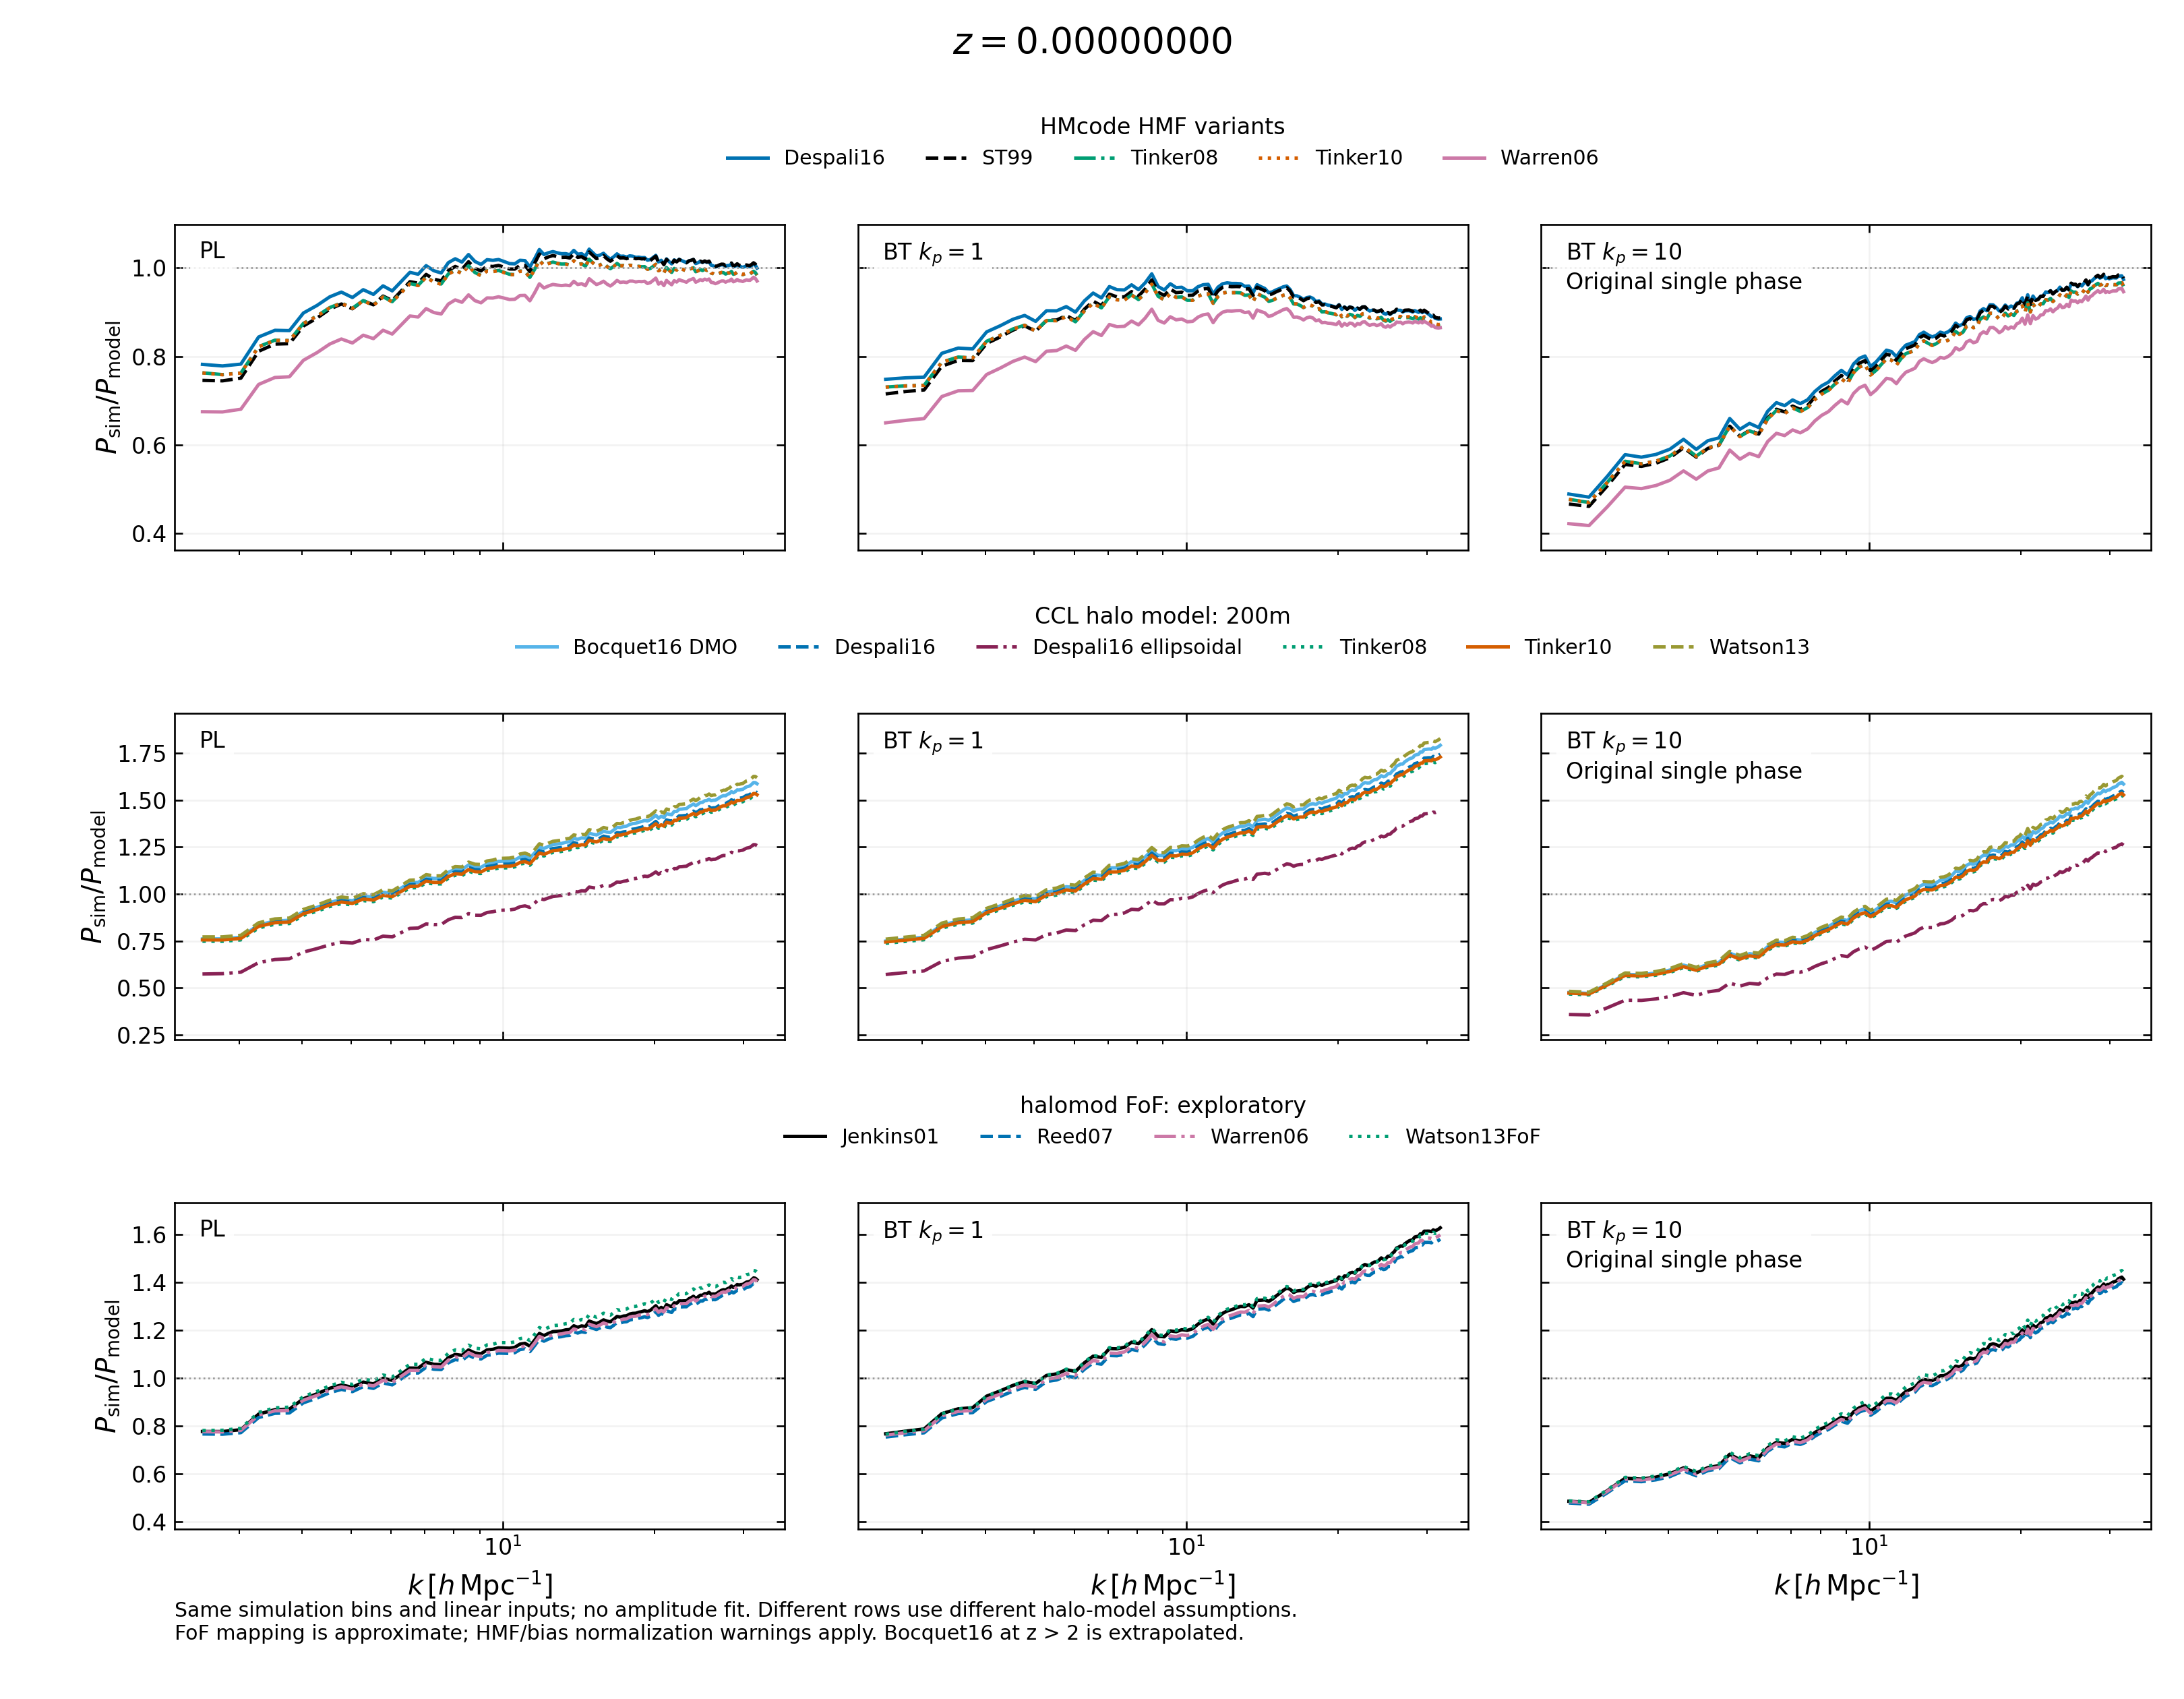

Source data for this figure (header and first rows):
model, snapshot, z, phase_mean, method, k_hMpc, sim_over_model
pl, 0056, 0.0, True, HMcode/Despali16, 2.537, 0.7821
pl, 0056, 0.0, True, HMcode/Despali16, 2.78, 0.7785
pl, 0056, 0.0, True, HMcode/Despali16, 3.023, 0.7827
pl, 0056, 0.0, True, HMcode/Despali16, 3.279, 0.844
pl, 0056, 0.0, True, HMcode/Despali16, 3.532, 0.8591
pl, 0056, 0.0, True, HMcode/Despali16, 3.774, 0.8584
pl, 0056, 0.0, True, HMcode/Despali16, 4.022, 0.8982
pl, 0056, 0.0, True, HMcode/Despali16, 4.281, 0.9153
pl, 0056, 0.0, True, HMcode/Despali16, 4.537, 0.9348
pl, 0056, 0.0, True, HMcode/Despali16, 4.784, 0.9455
pl, 0056, 0.0, True, HMcode/Despali16, 5.031, 0.9332
pl, 0056, 0.0, True, HMcode/Despali16, 5.286, 0.9509
pl, 0056, 0.0, True, HMcode/Despali16, 5.538, 0.9403
pl, 0056, 0.0, True, HMcode/Despali16, 5.786, 0.9596
pl, 0056, 0.0, True, HMcode/Despali16, 6.034, 0.9482
pl, 0056, 0.0, True, HMcode/Despali16, 6.287, 0.9695
pl, 0056, 0.0, True, HMcode/Despali16, 6.542, 0.9901
pl, 0056, 0.0, True, HMcode/Despali16, 6.793, 0.9859
pl, 0056, 0.0, True, HMcode/Despali16, 7.044, 1.005
pl, 0056, 0.0, True, HMcode/Despali16, 7.296, 0.9939
pl, 0056, 0.0, True, HMcode/Despali16, 7.546, 0.9887
pl, 0056, 0.0, True, HMcode/Despali16, 7.796, 1.012
pl, 0056, 0.0, True, HMcode/Despali16, 8.046, 1.021
pl, 0056, 0.0, True, HMcode/Despali16, 8.296, 1.013
pl, 0056, 0.0, True, HMcode/Despali16, 8.55, 1.03
pl, 0056, 0.0, True, HMcode/Despali16, 8.801, 1.015
pl, 0056, 0.0, True, HMcode/Despali16, 9.052, 1.008
pl, 0056, 0.0, True, HMcode/Despali16, 9.304, 1.019
pl, 0056, 0.0, True, HMcode/Despali16, 9.556, 1.017
pl, 0056, 0.0, True, HMcode/Despali16, 9.805, 1.019
pl, 0056, 0.0, True, HMcode/Despali16, 10.05, 1.015
pl, 0056, 0.0, True, HMcode/Despali16, 10.31, 1.01
pl, 0056, 0.0, True, HMcode/Despali16, 10.56, 1.009
pl, 0056, 0.0, True, HMcode/Despali16, 10.81, 1.017
pl, 0056, 0.0, True, HMcode/Despali16, 11.06, 1.017
pl, 0056, 0.0, True, HMcode/Despali16, 11.31, 1.002
pl, 0056, 0.0, True, HMcode/Despali16, 11.57, 1.021
pl, 0056, 0.0, True, HMcode/Despali16, 11.81, 1.042
pl, 0056, 0.0, True, HMcode/Despali16, 12.06, 1.03
pl, 0056, 0.0, True, HMcode/Despali16, 12.32, 1.034
pl, 0056, 0.0, True, HMcode/Despali16, 12.57, 1.037
pl, 0056, 0.0, True, HMcode/Despali16, 12.82, 1.034
pl, 0056, 0.0, True, HMcode/Despali16, 13.07, 1.032
pl, 0056, 0.0, True, HMcode/Despali16, 13.32, 1.032
pl, 0056, 0.0, True, HMcode/Despali16, 13.58, 1.03
pl, 0056, 0.0, True, HMcode/Despali16, 13.83, 1.04
pl, 0056, 0.0, True, HMcode/Despali16, 14.08, 1.031
pl, 0056, 0.0, True, HMcode/Despali16, 14.33, 1.032
pl, 0056, 0.0, True, HMcode/Despali16, 14.58, 1.026
pl, 0056, 0.0, True, HMcode/Despali16, 14.83, 1.043
pl, 0056, 0.0, True, HMcode/Despali16, 15.08, 1.034
pl, 0056, 0.0, True, HMcode/Despali16, 15.33, 1.027
pl, 0056, 0.0, True, HMcode/Despali16, 15.59, 1.029
pl, 0056, 0.0, True, HMcode/Despali16, 15.84, 1.033
pl, 0056, 0.0, True, HMcode/Despali16, 16.08, 1.026
pl, 0056, 0.0, True, HMcode/Despali16, 16.34, 1.02
pl, 0056, 0.0, True, HMcode/Despali16, 16.59, 1.025
pl, 0056, 0.0, True, HMcode/Despali16, 16.84, 1.032
pl, 0056, 0.0, True, HMcode/Despali16, 17.09, 1.026
pl, 0056, 0.0, True, HMcode/Despali16, 17.34, 1.027
... 5,250 more rows
